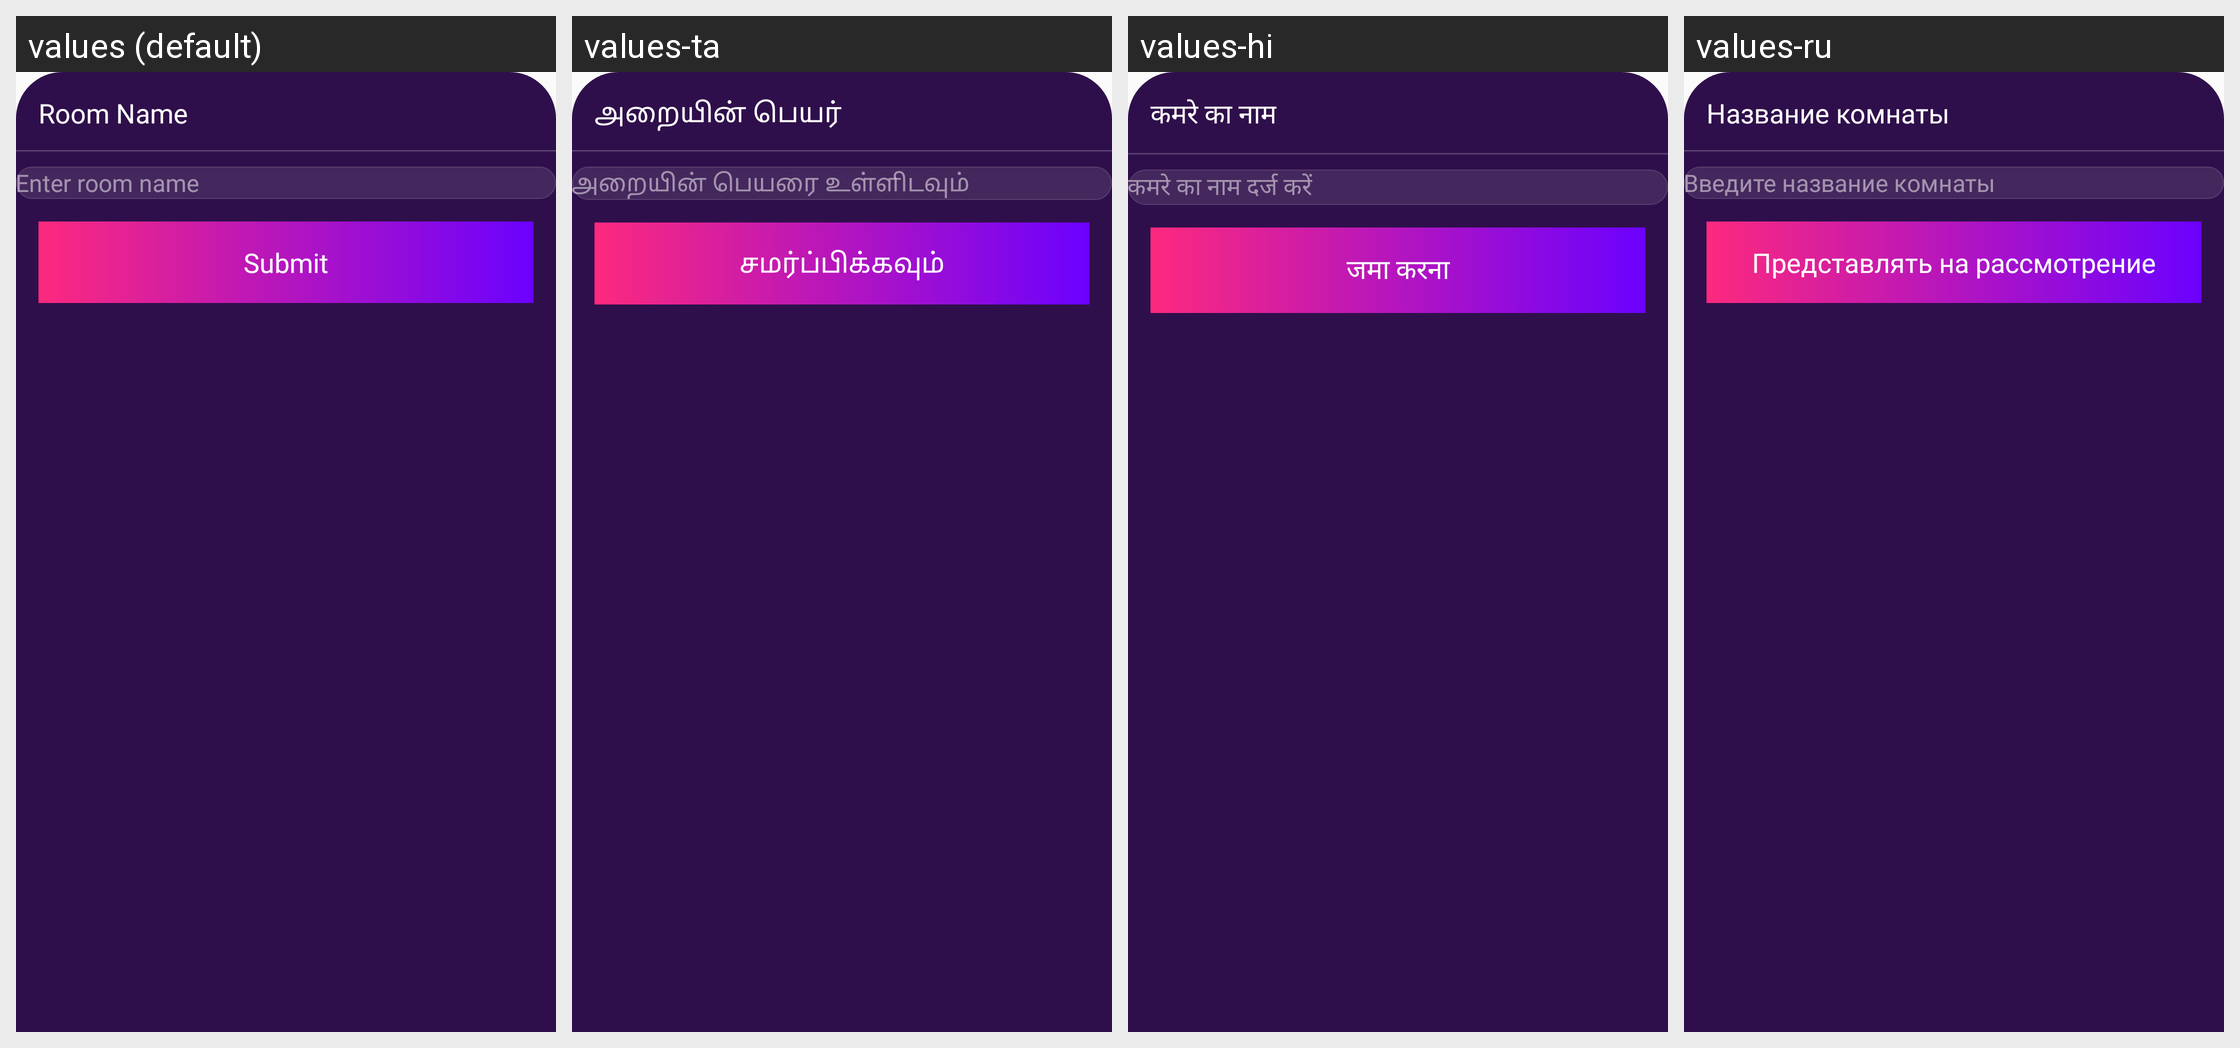

The Android screen above is rendered under several locales of the same app. Produce the string resources it draws, with the default and per-locale values.
Android screen res/layout/bottomsheet_audioroom_name.xml rendered under 4 locales, left to right: values (default), values-ta, values-hi, values-ru. Device: Nexus 5 (rendered at 1080×1920; each locale shown at half size, 540×960, under a caption strip naming it); theme Theme.Ultimate.
Other locales in the repository, not shown: values-ar, values-bn, values-de, values-es, values-fr, values-in, values-it, values-ko, values-pt, values-sw, values-te, values-tr, values-ur, values-zh.
Strings drawn on this screen, with the default value and each locale's value (text and hints the layout hard-codes, and strings that could not be matched under every locale, appear in the picture but are not listed):

room_name
  values: Room Name
  values-ta: அறையின் பெயர்
  values-hi: कमरे का नाम
  values-ru: Название комнаты

enter_room_name
  values: Enter room name
  values-ta: அறையின் பெயரை உள்ளிடவும்
  values-hi: कमरे का नाम दर्ज करें
  values-ru: Введите название комнаты

submit
  values: Submit
  values-ta: சமர்ப்பிக்கவும்
  values-hi: जमा करना
  values-ru: Представлять на рассмотрение
